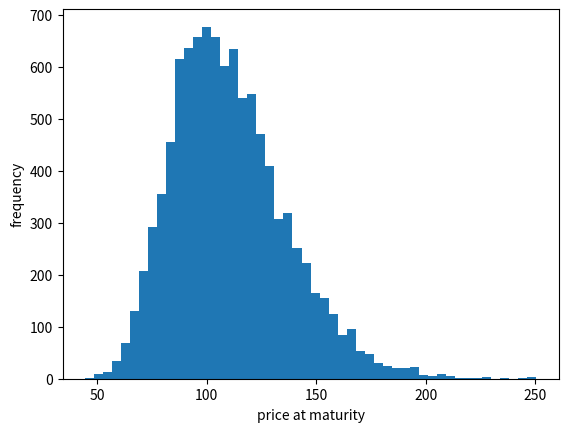

This figure's Python source:
# %%
import numpy as np
import matplotlib.pyplot as plt

S0 = 100  # initial value
mu = 0.1  # drift(mean)
sigma = 0.23  # volatility(standard deviation)
T = 1  # time to maturity
N = 1  # number of trial

St = S0 * np.exp((mu - 1/2 * sigma ** 2) * T + sigma *
                 np.sqrt(T) * np.random.randn(N))
print(St)

N = 10000  # number of trial
St = S0 * np.exp((mu - 1/2 * sigma ** 2) * T + sigma *
                 np.sqrt(T) * np.random.randn(N))
# np.random.randn(N) give us array automatically

print(len(St))
plt.hist(St, bins=50)
plt.xlabel('price at maturity')
plt.ylabel('frequency')

plt.show()


# %%
